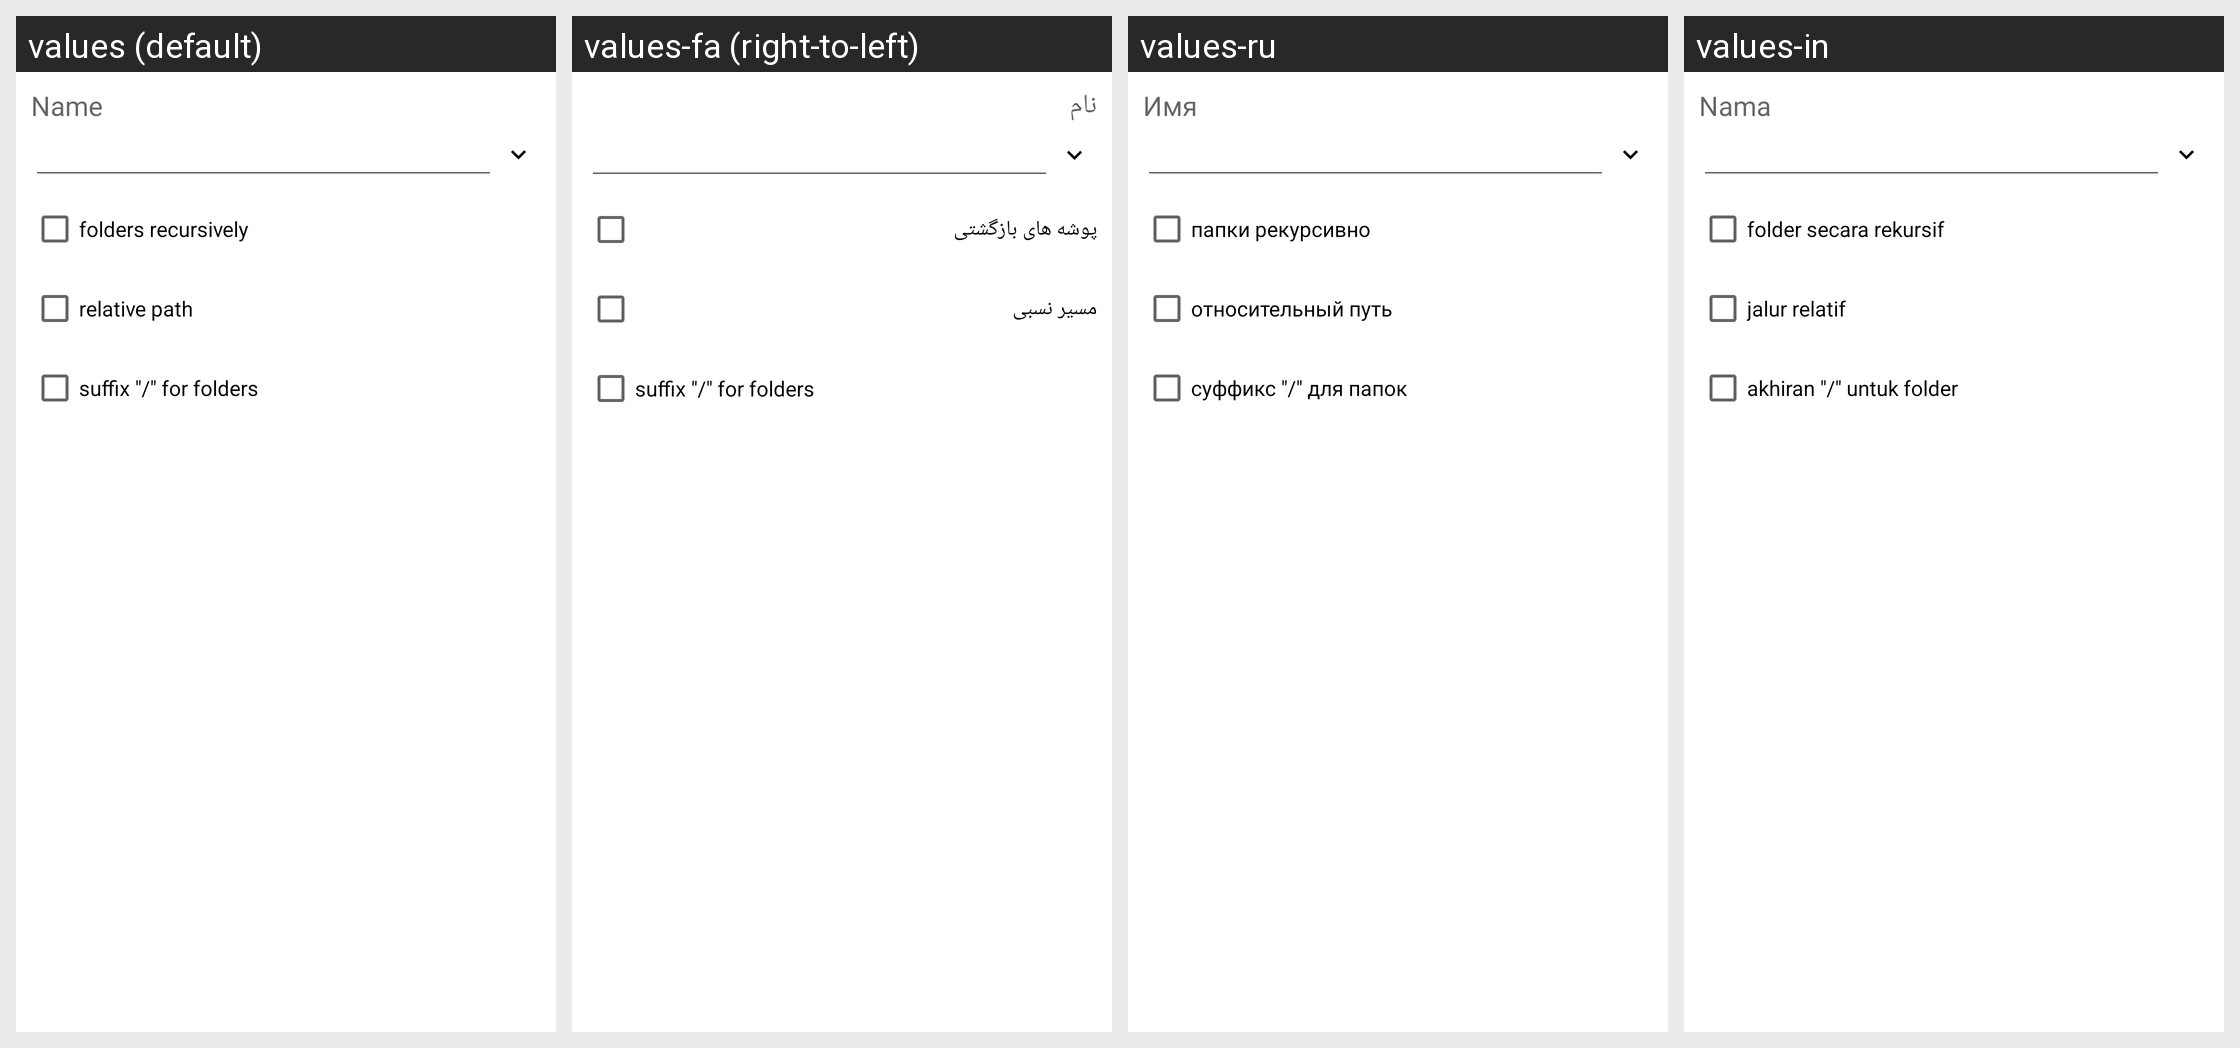

For this localized Android screen grid, give each drawn string resource with its value in every locale shown.
Android screen res/layout/create_list.xml rendered under 4 locales, left to right: values (default), values-fa (right-to-left), values-ru, values-in. Device: Nexus 5 (rendered at 1080×1920; each locale shown at half size, 540×960, under a caption strip naming it); theme Theme.MaterialComponents.DayNight.NoActionBar.
Other locales in the repository, not shown: values-ar, values-bg, values-cs, values-de, values-el, values-es, values-fr, values-he, values-hu, values-it, values-iw, values-ja, values-ko, values-lt, values-my, values-pl, values-pt, values-ro, values-sq, values-tr, values-uk, values-uz, values-vi, values-zh.
Strings drawn on this screen, with the default value and each locale's value (text and hints the layout hard-codes, and strings that could not be matched under every locale, appear in the picture but are not listed):

name
  values: Name
  values-fa: نام
  values-ru: Имя
  values-in: Nama

folders_rec
  values: folders recursively
  values-fa: پوشه های بازگشتی
  values-ru: папки рекурсивно
  values-in: folder secara rekursif

relative_path
  values: relative path
  values-fa: مسیر نسبی
  values-ru: относительный путь
  values-in: jalur relatif

dir_suffix
  values: suffix "/" for folders
  values-fa: suffix "/" for folders  [not translated; the default value is used]
  values-ru: суффикс "/" для папок
  values-in: akhiran "/" untuk folder
